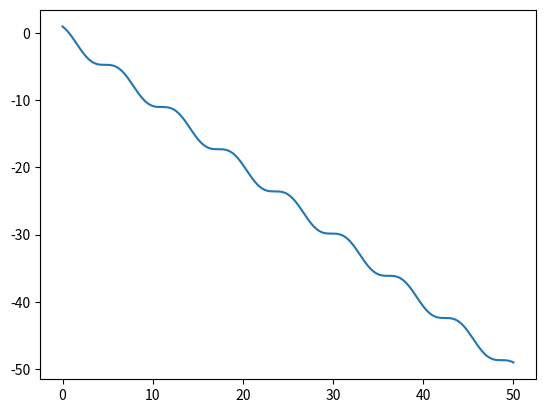
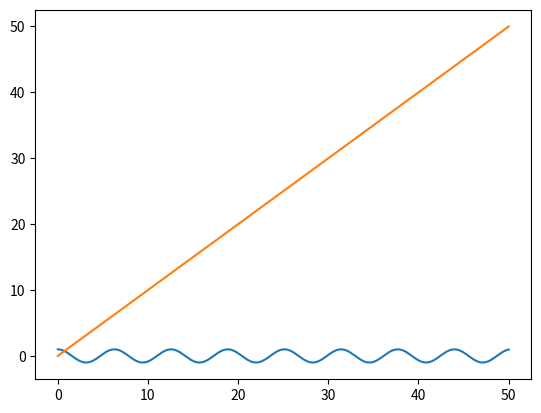

Recreate these plots in Python, in order.
import numpy as np
import matplotlib.pyplot as plt
import  seaborn as sns
plt.rcParams['axes.unicode_minus']=False

x=np.linspace(0,50,200)
y=np.cos(x)-x
plt.figure(1)
plt.plot(x,y)
plt.figure(2)
plt.plot(x,np.cos(x))
plt.plot(x,x)
plt.show()